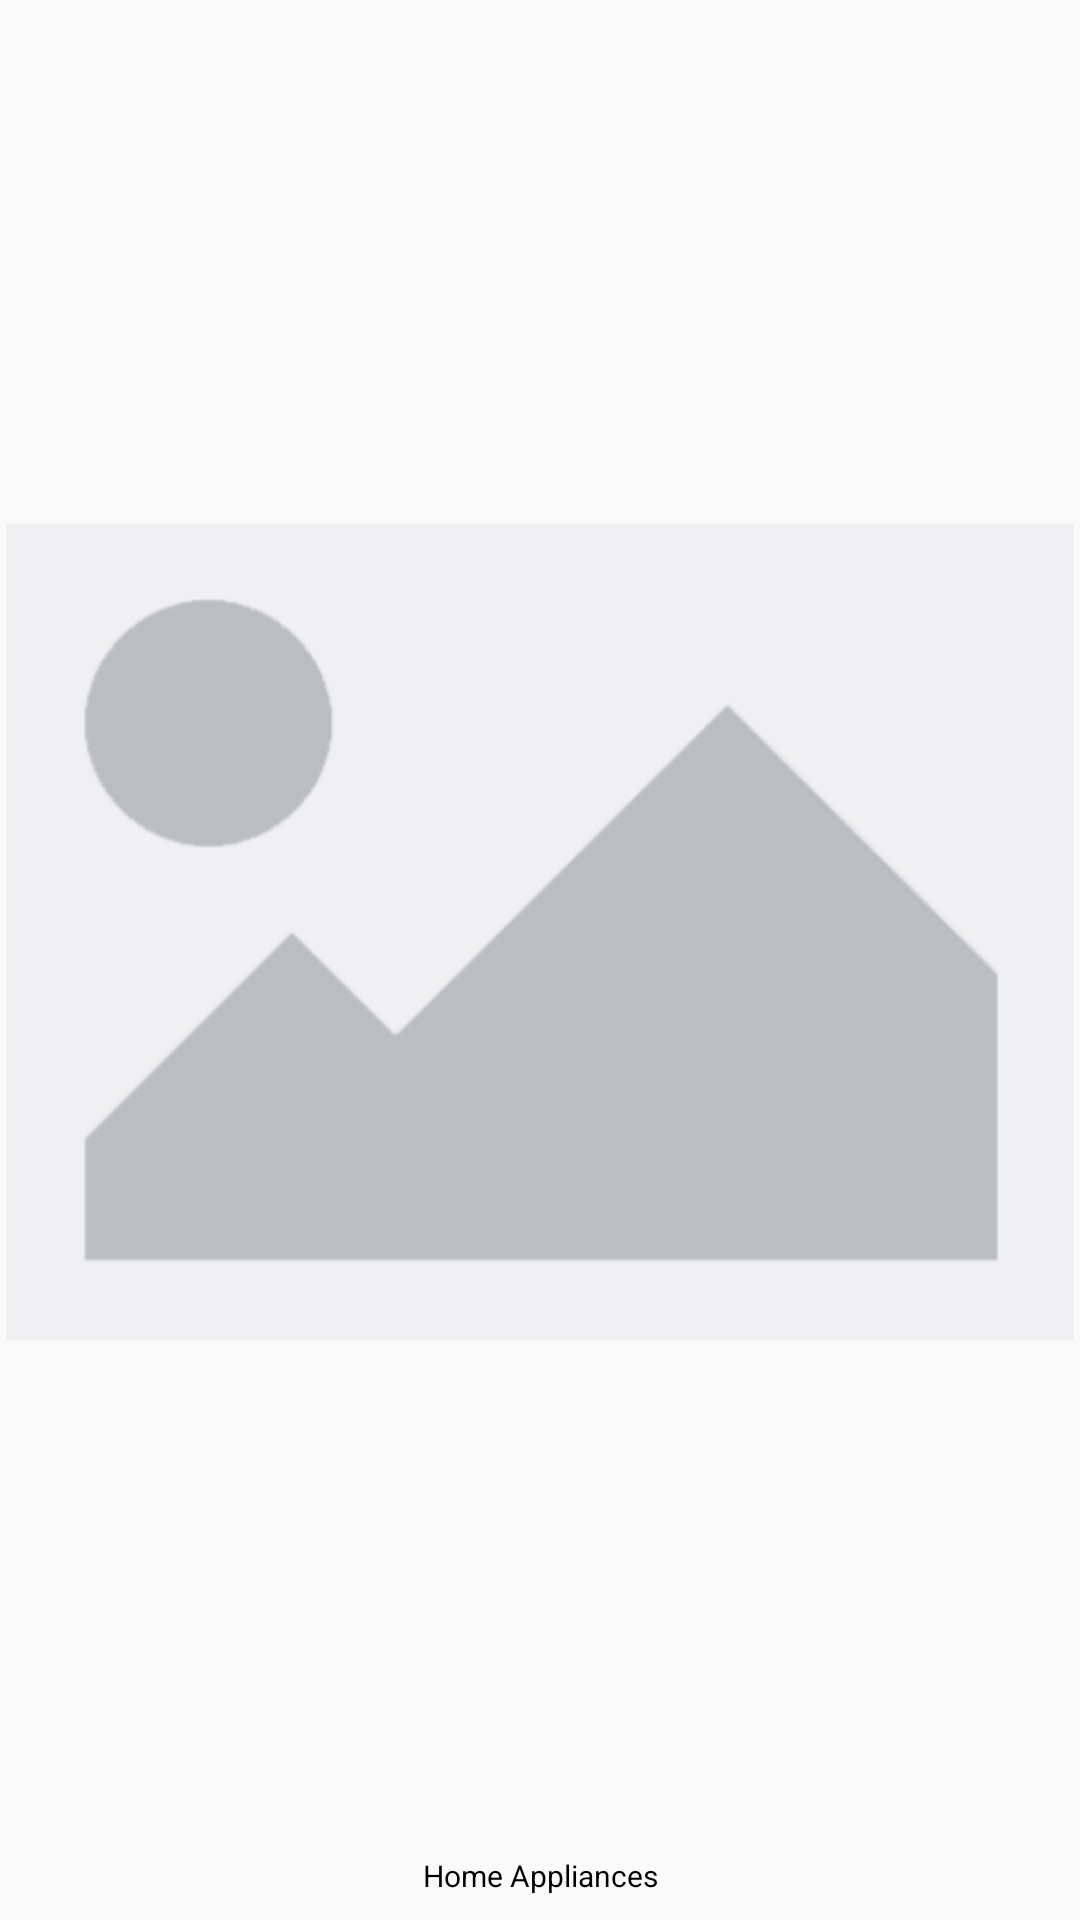

Android layout source for this screen:
<!-- AndroidManifest.xml: application theme AppTheme -->
<!-- res/layout/category_item.xml -->
<?xml version="1.0" encoding="utf-8"?>
<android.support.constraint.ConstraintLayout xmlns:android="http://schemas.android.com/apk/res/android"
    xmlns:app="http://schemas.android.com/apk/res-auto"
    xmlns:tools="http://schemas.android.com/tools"
    android:layout_width="60dp"
    android:layout_height="60dp">

    <ImageView
        android:id="@+id/category_icon"
        android:layout_width="0dp"
        android:layout_height="0dp"
        android:layout_marginStart="2dp"
        android:layout_marginTop="3dp"
        android:layout_marginEnd="2dp"
        android:scaleType="fitCenter"
        app:layout_constraintBottom_toTopOf="@+id/category_name"
        app:layout_constraintEnd_toEndOf="parent"
        app:layout_constraintStart_toStartOf="parent"
        app:layout_constraintTop_toTopOf="parent"
        app:srcCompat="@mipmap/icon_placeholder" />

    <TextView
        android:id="@+id/category_name"
        android:layout_width="wrap_content"
        android:layout_height="wrap_content"
        android:layout_marginStart="4dp"
        android:layout_marginLeft="4dp"
        android:layout_marginEnd="4dp"
        android:layout_marginRight="4dp"
        android:layout_marginBottom="8dp"
        android:text="Home Appliances"
        android:textAlignment="center"
        android:textSize="10sp"
        android:textColor="#000000"
        app:layout_constraintBottom_toBottomOf="parent"
        app:layout_constraintEnd_toEndOf="parent"
        app:layout_constraintStart_toStartOf="parent"
        app:layout_constraintTop_toBottomOf="@+id/home"
        tools:ignore="UnknownId" />
</android.support.constraint.ConstraintLayout>
<!-- resources referenced by this layout -->
<resources>
  <!-- mipmap icon_placeholder: png bitmap (mipmap-xxhdpi, 12108 bytes) -->
  <style name="AppTheme" parent="Theme.AppCompat.Light.NoActionBar">
          
          <item name="colorPrimary">@color/colorPrimary</item>
          <item name="colorPrimaryDark">@color/colorPrimaryDark</item>
          <item name="colorAccent">@color/colorAccent</item>
      </style>
  <color name="colorPrimary">#CE0000</color>
  <color name="colorPrimaryDark">#CE0000</color>
  <color name="colorAccent">#ffffff</color>
</resources>
